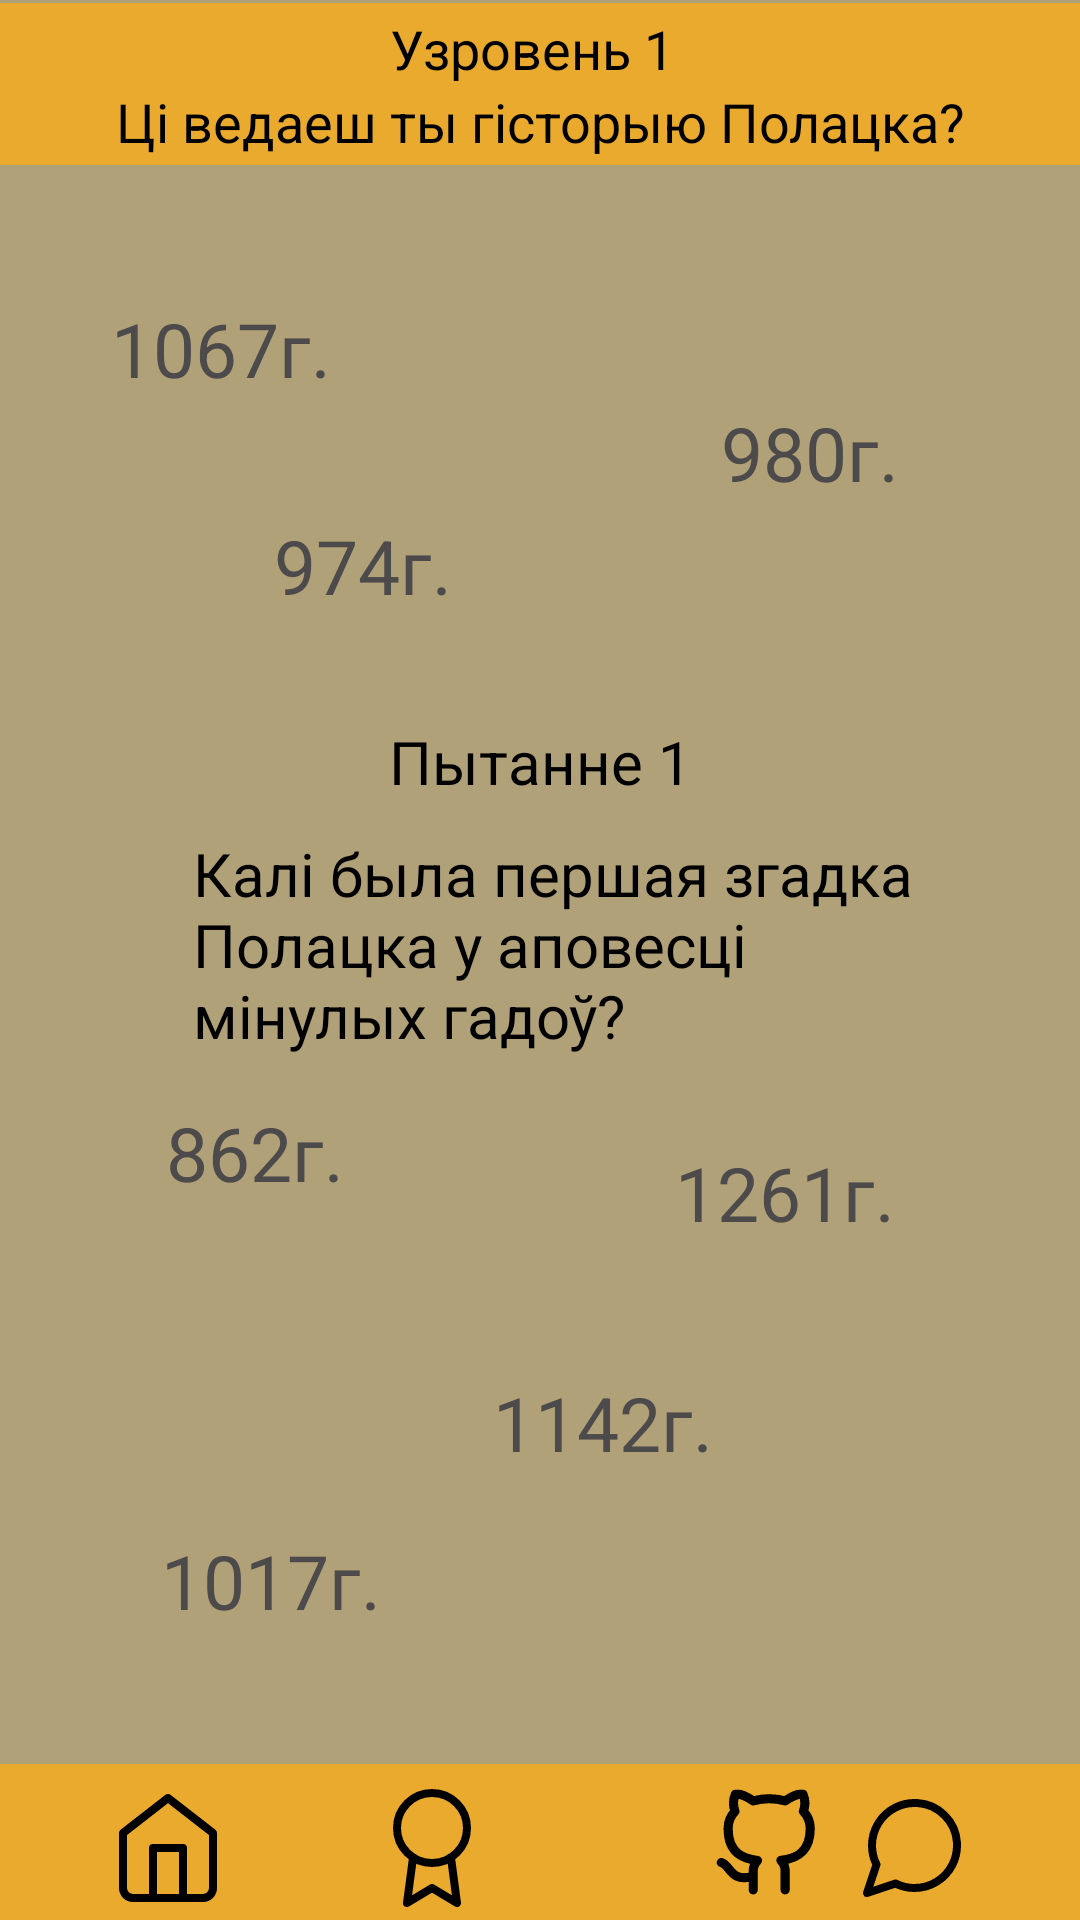

Reconstruct the res/layout file that produces this screen, plus the resources it refers to.
<!-- AndroidManifest.xml: application theme Theme.HistoryEducation -->
<!-- res/layout/activity_firsttaskpolatsk.xml -->
<?xml version="1.0" encoding="utf-8"?>
<androidx.constraintlayout.widget.ConstraintLayout xmlns:android="http://schemas.android.com/apk/res/android"
    xmlns:app="http://schemas.android.com/apk/res-auto"
    xmlns:tools="http://schemas.android.com/tools"
    android:layout_width="match_parent"
    android:layout_height="match_parent"
    android:background="#B0A179"
    tools:context=".firsttaskpolatsk">

    <ImageView
        android:id="@+id/imageView10"
        android:layout_width="431dp"
        android:layout_height="56dp"
        app:layout_constraintBottom_toBottomOf="parent"
        app:layout_constraintEnd_toEndOf="parent"
        app:layout_constraintHorizontal_bias="0.0"
        app:layout_constraintStart_toStartOf="parent"
        app:layout_constraintTop_toTopOf="parent"
        app:layout_constraintVertical_bias="0.0"
        app:srcCompat="@drawable/rectangle_6" />

    <TextView
        android:id="@+id/textView1067g"
        android:layout_width="91dp"
        android:layout_height="49dp"
        android:text="1067г."
        android:textColor="#4C4A4A"
        android:textSize="25dp"
        app:layout_constraintBottom_toBottomOf="parent"
        app:layout_constraintEnd_toEndOf="parent"
        app:layout_constraintHorizontal_bias="0.137"
        app:layout_constraintStart_toStartOf="parent"
        app:layout_constraintTop_toTopOf="parent"
        app:layout_constraintVertical_bias="0.168" />

    <TextView
        android:id="@+id/textView3"
        android:layout_width="wrap_content"
        android:layout_height="wrap_content"
        android:layout_marginTop="4dp"
        android:text="Узровень 1"
        android:textColor="@color/black"
        android:textSize="18dp"
        app:layout_constraintEnd_toEndOf="parent"
        app:layout_constraintHorizontal_bias="0.49"
        app:layout_constraintStart_toStartOf="parent"
        app:layout_constraintTop_toTopOf="parent" />

    <TextView
        android:id="@+id/textView4"
        android:layout_width="wrap_content"
        android:layout_height="wrap_content"
        android:layout_marginTop="0dp"
        android:text="Цi ведаеш ты гiсторыю Полацка?"
        android:textColor="@color/black"
        android:textSize="18dp"
        app:layout_constraintEnd_toEndOf="parent"
        app:layout_constraintHorizontal_bias="0.503"
        app:layout_constraintStart_toStartOf="parent"
        app:layout_constraintTop_toBottomOf="@+id/textView3" />

    <TextView
        android:id="@+id/textView1051g"
        android:layout_width="94dp"
        android:layout_height="56dp"
        android:text="974г."
        android:textColor="#4C4A4A"
        android:textSize="25dp"
        app:layout_constraintBottom_toBottomOf="parent"
        app:layout_constraintEnd_toEndOf="parent"
        app:layout_constraintHorizontal_bias="0.343"
        app:layout_constraintStart_toStartOf="parent"
        app:layout_constraintTop_toTopOf="parent"
        app:layout_constraintVertical_bias="0.294" />

    <TextView
        android:id="@+id/textView980g"
        android:layout_width="87dp"
        android:layout_height="47dp"
        android:text="980г."
        android:textColor="#4C4A4A"
        android:textSize="25dp"
        app:layout_constraintBottom_toBottomOf="parent"
        app:layout_constraintEnd_toEndOf="parent"
        app:layout_constraintHorizontal_bias="0.88"
        app:layout_constraintStart_toStartOf="parent"
        app:layout_constraintTop_toTopOf="parent"
        app:layout_constraintVertical_bias="0.226" />

    <TextView
        android:id="@+id/textView7"
        android:layout_width="wrap_content"
        android:layout_height="wrap_content"
        android:text="Пытанне 1"
        android:textColor="@color/black"
        android:textSize="20dp"
        app:layout_constraintBottom_toBottomOf="parent"
        app:layout_constraintEnd_toEndOf="parent"
        app:layout_constraintStart_toStartOf="parent"
        app:layout_constraintTop_toTopOf="parent"
        app:layout_constraintVertical_bias="0.392" />

    <TextView
        android:id="@+id/textView8"
        android:layout_width="249dp"
        android:layout_height="85dp"
        android:text="Калi была першая згадка Полацка у аповесці мінулых гадоў?"
        android:textColor="@color/black"
        android:textSize="20dp"
        app:layout_constraintBottom_toBottomOf="parent"
        app:layout_constraintEnd_toEndOf="parent"
        app:layout_constraintHorizontal_bias="0.579"
        app:layout_constraintStart_toStartOf="parent"
        app:layout_constraintTop_toTopOf="parent" />

    <TextView
        android:id="@+id/textView862g"
        android:layout_width="wrap_content"
        android:layout_height="wrap_content"
        android:text="862г."
        android:textColor="#4C4A4A"
        android:textSize="25dp"
        app:layout_constraintBottom_toBottomOf="parent"
        app:layout_constraintEnd_toEndOf="parent"
        app:layout_constraintHorizontal_bias="0.184"
        app:layout_constraintStart_toStartOf="parent"
        app:layout_constraintTop_toTopOf="parent"
        app:layout_constraintVertical_bias="0.606" />

    <TextView
        android:id="@+id/textView961g"
        android:layout_width="wrap_content"
        android:layout_height="wrap_content"
        android:text="1017г."
        android:textColor="#4C4A4A"
        android:textSize="25dp"

        app:layout_constraintBottom_toBottomOf="parent"
        app:layout_constraintEnd_toEndOf="parent"
        app:layout_constraintHorizontal_bias="0.187"
        app:layout_constraintStart_toStartOf="parent"
        app:layout_constraintTop_toTopOf="parent"
        app:layout_constraintVertical_bias="0.841" />

    <TextView
        android:id="@+id/textView1021g"
        android:layout_width="wrap_content"
        android:layout_height="wrap_content"
        android:text="1261г."
        android:textColor="#4C4A4A"
        android:textSize="25dp"
        app:layout_constraintBottom_toBottomOf="parent"
        app:layout_constraintEnd_toEndOf="parent"
        app:layout_constraintHorizontal_bias="0.785"
        app:layout_constraintStart_toStartOf="parent"
        app:layout_constraintTop_toTopOf="parent"
        app:layout_constraintVertical_bias="0.628" />

    <TextView
        android:id="@+id/textView780g"
        android:layout_width="wrap_content"
        android:layout_height="wrap_content"
        android:text="1142г."
        android:textColor="#4C4A4A"
        android:textSize="25dp"
        app:layout_constraintBottom_toBottomOf="parent"
        app:layout_constraintEnd_toEndOf="parent"
        app:layout_constraintHorizontal_bias="0.573"
        app:layout_constraintStart_toStartOf="parent"
        app:layout_constraintTop_toTopOf="parent"
        app:layout_constraintVertical_bias="0.754" />

    <Button
        android:id="@+id/buttongoforsecondtask"
        android:layout_width="172dp"
        android:layout_height="76dp"
        android:backgroundTint="#EAAA2E"
        android:text="Далей"
        android:textColor="@color/black"
        android:textSize="30dp"
        android:visibility="gone"
        app:layout_constraintBottom_toBottomOf="parent"
        app:layout_constraintEnd_toEndOf="parent"
        app:layout_constraintHorizontal_bias="0.497"
        app:layout_constraintStart_toStartOf="parent"
        app:layout_constraintTop_toTopOf="parent"
        app:layout_constraintVertical_bias="0.807" />

    <ImageView
        android:id="@+id/imageViewotvet"
        android:layout_width="370dp"
        android:layout_height="493dp"
        android:visibility="gone"
        app:layout_constraintBottom_toBottomOf="parent"
        app:layout_constraintEnd_toEndOf="parent"
        app:layout_constraintHorizontal_bias="0.487"
        app:layout_constraintStart_toStartOf="parent"
        app:layout_constraintTop_toTopOf="parent"
        app:layout_constraintVertical_bias="0.554"
        app:srcCompat="@drawable/komiks2" />

    <TextView
        android:id="@+id/textView12"
        android:layout_width="224dp"
        android:layout_height="150dp"
        android:text="Ты здагадаўся! Дата першага згадвання Полацка была ў 862 годзе"
        android:textColor="@color/black"
        android:textSize="25dp"
        android:visibility="gone"
        app:layout_constraintBottom_toBottomOf="@+id/imageViewotvet"
        app:layout_constraintEnd_toEndOf="parent"
        app:layout_constraintHorizontal_bias="0.614"
        app:layout_constraintStart_toStartOf="parent"
        app:layout_constraintTop_toTopOf="@+id/imageViewotvet"
        app:layout_constraintVertical_bias="0.482" />

    <ImageView
        android:id="@+id/imageView11"
        android:layout_width="416dp"
        android:layout_height="52dp"
        app:layout_constraintBottom_toBottomOf="parent"
        app:layout_constraintEnd_toEndOf="parent"
        app:layout_constraintHorizontal_bias="0.0"
        app:layout_constraintStart_toStartOf="parent"
        app:layout_constraintTop_toTopOf="parent"
        app:layout_constraintVertical_bias="1.0"
        app:srcCompat="@drawable/rectangle_6" />

    <ImageView
        android:id="@+id/imageViewSetPolatsk"
        android:layout_width="40dp"
        android:layout_height="40dp"
        android:layout_marginStart="36dp"
        android:layout_marginTop="8dp"
        app:layout_constraintStart_toStartOf="parent"
        app:layout_constraintTop_toTopOf="@+id/imageView11"
        app:srcCompat="@drawable/home" />

    <ImageView
        android:id="@+id/imageViewGerbStorepolatsk"
        android:layout_width="40dp"
        android:layout_height="40dp"
        android:layout_marginStart="124dp"
        android:layout_marginTop="8dp"
        app:layout_constraintStart_toStartOf="parent"
        app:layout_constraintTop_toTopOf="@+id/imageView11"
        app:srcCompat="@drawable/award" />

    <ImageView
        android:id="@+id/imageViewProfilPolatsk"
        android:layout_width="38dp"
        android:layout_height="38dp"
        android:layout_marginStart="236dp"
        android:layout_marginTop="8dp"
        app:layout_constraintStart_toStartOf="parent"
        app:layout_constraintTop_toTopOf="@+id/imageView11"
        app:srcCompat="@drawable/profil" />

    <ImageView
        android:id="@+id/imageViewmessegPolatsk"
        android:layout_width="40dp"
        android:layout_height="40dp"
        android:layout_marginTop="8dp"
        android:layout_marginEnd="36dp"
        app:layout_constraintEnd_toEndOf="parent"
        app:layout_constraintTop_toTopOf="@+id/imageView11"
        app:srcCompat="@drawable/message_circle" />
</androidx.constraintlayout.widget.ConstraintLayout>
<!-- resources referenced by this layout -->
<resources>
  <!-- drawable award (drawable) -->
  <vector xmlns:android="http://schemas.android.com/apk/res/android"
      android:width="30dp"
      android:height="30dp"
      android:viewportWidth="30"
      android:viewportHeight="30">
    <path
        android:pathData="M15,18.75C19.833,18.75 23.75,14.833 23.75,10C23.75,5.168 19.833,1.25 15,1.25C10.167,1.25 6.25,5.168 6.25,10C6.25,14.833 10.167,18.75 15,18.75Z"
        android:strokeLineJoin="round"
        android:strokeWidth="2"
        android:fillColor="#00000000"
        android:strokeColor="#000000"
        android:strokeLineCap="round"/>
    <path
        android:pathData="M10.262,17.362L8.75,28.75L15,25L21.25,28.75L19.737,17.35"
        android:strokeLineJoin="round"
        android:strokeWidth="2"
        android:fillColor="#00000000"
        android:strokeColor="#000000"
        android:strokeLineCap="round"/>
  </vector>
  <!-- drawable home (drawable) -->
  <vector xmlns:android="http://schemas.android.com/apk/res/android"
      android:width="30dp"
      android:height="30dp"
      android:viewportWidth="30"
      android:viewportHeight="30">
    <path
        android:pathData="M3.75,11.25L15,2.5L26.25,11.25V25C26.25,25.663 25.987,26.299 25.518,26.768C25.049,27.237 24.413,27.5 23.75,27.5H6.25C5.587,27.5 4.951,27.237 4.482,26.768C4.013,26.299 3.75,25.663 3.75,25V11.25Z"
        android:strokeLineJoin="round"
        android:strokeWidth="2"
        android:fillColor="#00000000"
        android:strokeColor="#000000"
        android:strokeLineCap="round"/>
    <path
        android:pathData="M11.25,27.5V15H18.75V27.5"
        android:strokeLineJoin="round"
        android:strokeWidth="2"
        android:fillColor="#00000000"
        android:strokeColor="#000000"
        android:strokeLineCap="round"/>
  </vector>
  <!-- drawable komiks2 (drawable) -->
  <vector xmlns:android="http://schemas.android.com/apk/res/android"
      android:width="761dp"
      android:height="481dp"
      android:viewportWidth="761"
      android:viewportHeight="481">
    <path
        android:pathData="M7,240.24C7,111.43 174.1,7 380.22,7C586.34,7 753.44,111.43 753.44,240.24C753.44,369.06 586.34,473.49 380.22,473.49C174.1,473.49 7,369.06 7,240.24Z"
        android:strokeLineJoin="round"
        android:strokeWidth="13.911"
        android:fillColor="#EAAA2E"
        android:strokeColor="#165416"/>
  </vector>
  <!-- drawable message_circle (drawable) -->
  <vector xmlns:android="http://schemas.android.com/apk/res/android"
      android:width="30dp"
      android:height="30dp"
      android:viewportWidth="30"
      android:viewportHeight="30">
    <path
        android:pathData="M26.25,14.375C26.254,16.025 25.869,17.652 25.125,19.125C24.243,20.89 22.887,22.374 21.209,23.412C19.531,24.449 17.598,24.999 15.625,25C13.975,25.004 12.348,24.619 10.875,23.875L3.75,26.25L6.125,19.125C5.381,17.652 4.996,16.025 5,14.375C5.001,12.402 5.551,10.469 6.588,8.791C7.626,7.113 9.11,5.757 10.875,4.875C12.348,4.131 13.975,3.746 15.625,3.75H16.25C18.855,3.894 21.316,4.993 23.161,6.839C25.007,8.684 26.106,11.144 26.25,13.75V14.375Z"
        android:strokeLineJoin="round"
        android:strokeWidth="2"
        android:fillColor="#00000000"
        android:strokeColor="#000000"
        android:strokeLineCap="round"/>
  </vector>
  <!-- drawable rectangle_6 (drawable) -->
  <vector xmlns:android="http://schemas.android.com/apk/res/android"
      android:width="520dp"
      android:height="65dp"
      android:viewportWidth="520"
      android:viewportHeight="65">
    <path
        android:pathData="M0,0h520v65h-520z"
        android:fillColor="#EAAA2E"/>
  </vector>
  <style name="Theme.HistoryEducation" parent="Base.Theme.HistoryEducation" />
  <style name="Base.Theme.HistoryEducation" parent="Theme.Material3.DayNight.NoActionBar">
          
          
      </style>
  <!-- not gathered from this repository: default colours our renderer supplied (Android Studio template values) -->
  <color name="black">#FF000000</color>
</resources>
